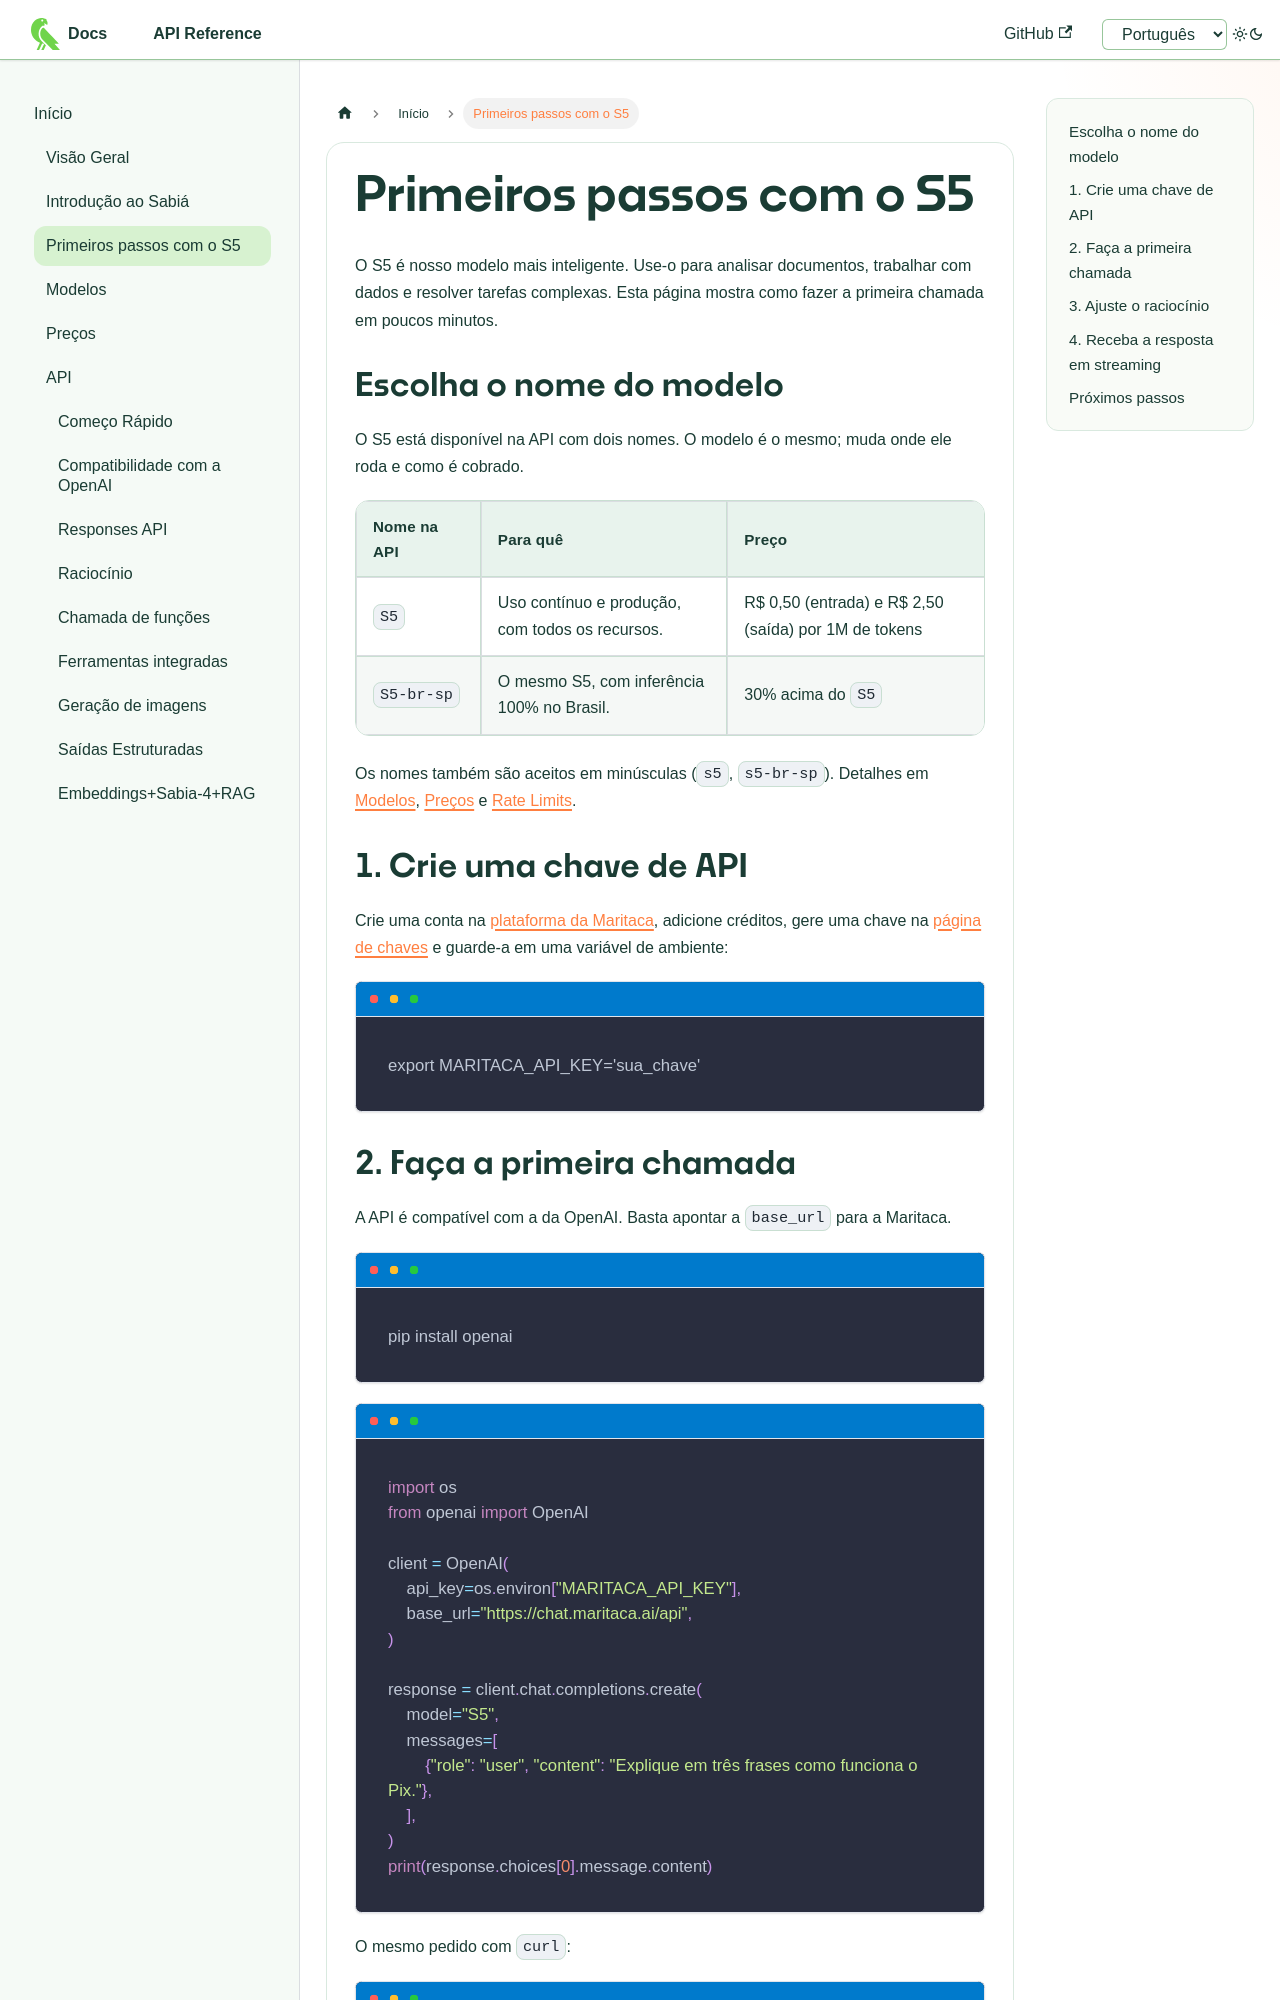

repository: maritaca-ai/maritalk-api · page: pt/primeiros-passos-s5.html · generator: docusaurus

---
id: primeiros-passos-s5
title: Primeiros passos com o S5
---

<style>{`.markdown table td:first-child code { white-space: nowrap; }`}</style>

# Primeiros passos com o S5

O S5 é nosso modelo mais inteligente. Use-o para analisar documentos, trabalhar com dados e resolver tarefas complexas. Esta página mostra como fazer a primeira chamada em poucos minutos.

## Escolha o nome do modelo

O S5 está disponível na API com dois nomes. O modelo é o mesmo; muda onde ele roda e como é cobrado.

| Nome na API | Para quê | Preço |
|---|---|---|
| `S5` | Uso contínuo e produção, com todos os recursos. | R$ 0,50 (entrada) e R$ 2,50 (saída) por 1M de tokens |
| `S5-br-sp` | O mesmo S5, com inferência 100% no Brasil. | 30% acima do `S5` |

Os nomes também são aceitos em minúsculas (`s5`, `s5-br-sp`). Detalhes em [Modelos](modelos), [Preços](precos) e [Rate Limits](rate-limits).

## 1. Crie uma chave de API

Crie uma conta na [plataforma da Maritaca](https://plataforma.maritaca.ai/), adicione créditos, gere uma chave na [página de chaves](https://plataforma.maritaca.ai/chaves-de-api) e guarde-a em uma variável de ambiente:

```bash
export MARITACA_API_KEY='sua_chave'
```
